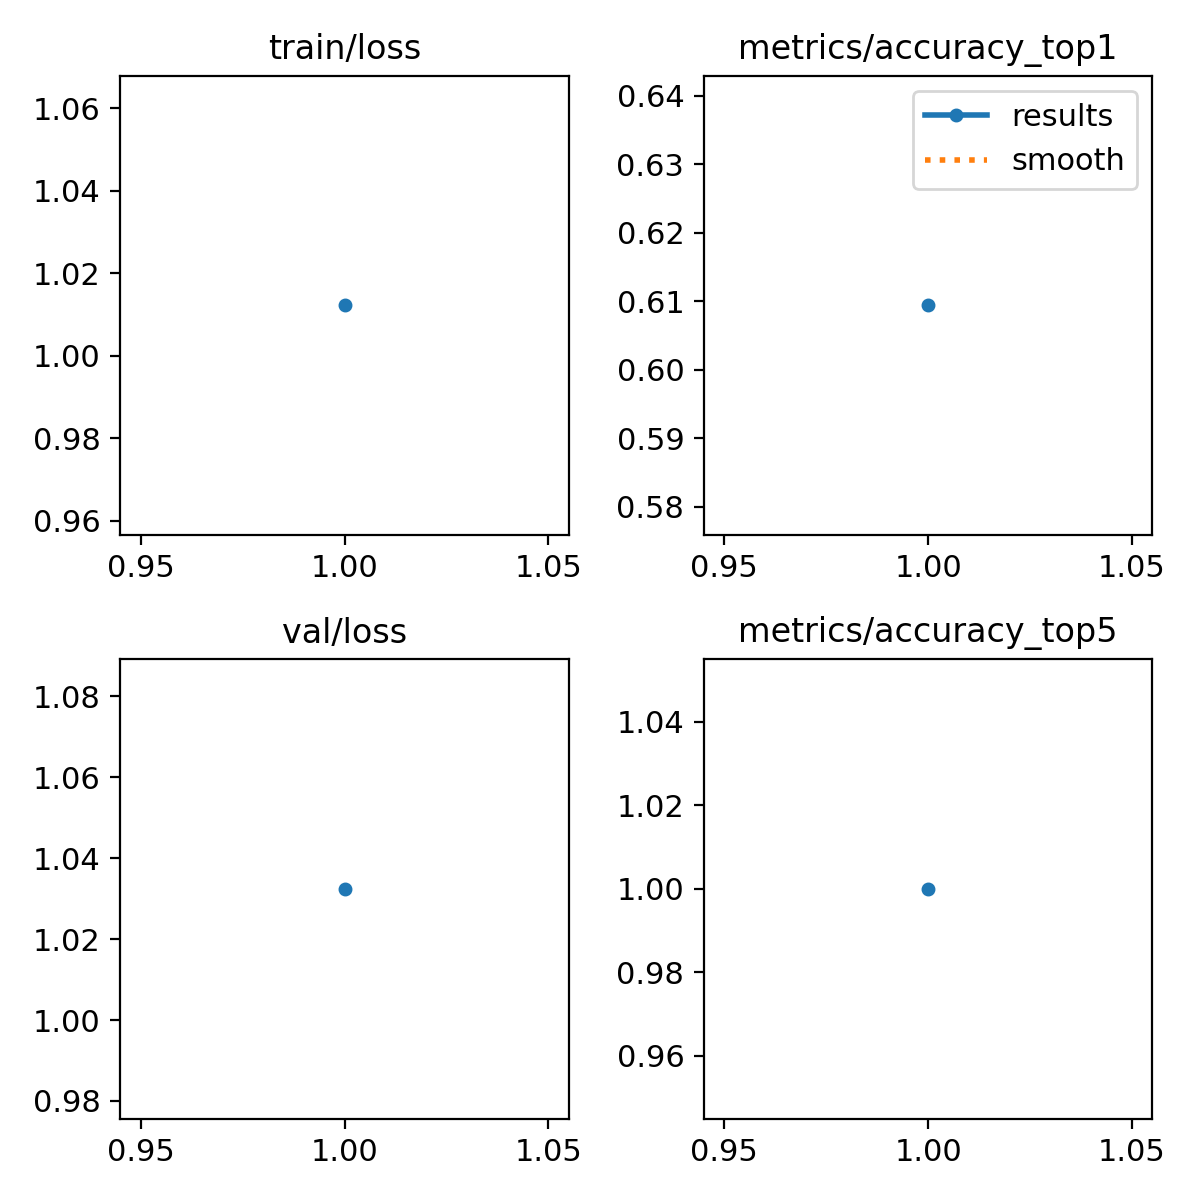

The table this chart was drawn from, first rows:
epoch, time, train/loss, metrics/accuracy_top1, metrics/accuracy_top5, val/loss, lr/pg0, lr/pg1, lr/pg2
1, 100, 1.012, 0.6094, 1, 1.032, 0.0001997, 0.0001997, 0.08023
